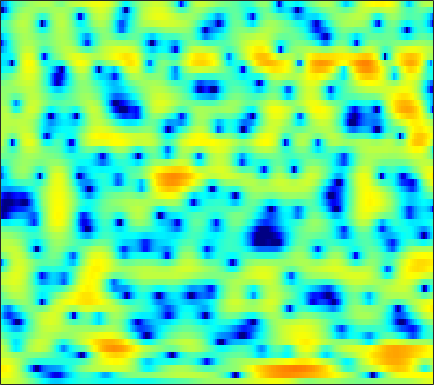

The data file committed next to this chart (first rows):
3.2959, 3.4299, 3.4935, 3.4863, 3.4505, 3.3176, 3.0919, 2.8739, 2.5137, 2.08, 1.5776, 1.1577, 0.53633, -0.17673, -0.74365, -1.5241, -2.2999, -2.9358, -3.8324, -4.7042, -5.5432, -6.1268, -6.8133, -7.3671
4.971, 4.97, 4.878, 4.679, 4.46, 4.066, 3.561, 3.12, 2.433, 1.641, 0.7504, 0.01725, -1.014, -2.104, -2.976, -4.181, -5.405, -6.355, -7.63, -8.945, -10.34, -11.46, -13.11, -14.89
5.835, 5.805, 5.646, 5.341, 5.007, 4.427, 3.669, 2.98, 1.882, 0.539, -1.092, -2.554, -4.934, -7.992, -10.95, -16.83, -32.26, -24.98, -16.93, -13.6, -11.83, -11.07, -10.44, -10.13
4.06, 4.109, 4.072, 3.897, 3.685, 3.305, 2.821, 2.383, 1.712, 0.9571, 0.1316, -0.5195, -1.398, -2.234, -2.776, -3.4, -3.832, -4.042, -4.181, -4.194, -4.174, -4.144, -4.135, -4.118
2.769, 2.688, 2.47, 2.16, 1.889, 1.511, 1.168, 0.9348, 0.6829, 0.4999, 0.3805, 0.3231, 0.2592, 0.2061, 0.1682, 0.09615, -0.02196, -0.1219, -0.294, -0.5163, -0.8115, -1.071, -1.47, -1.927
3.146, 2.533, 1.435, 0.01815, -1.277, -3.252, -5.184, -6.004, -5.508, -3.837, -2.043, -0.8673, 0.4181, 1.384, 1.939, 2.483, 2.803, 2.924, 2.9, 2.672, 2.23, 1.752, 0.9135, -0.2271
1.682, 0.9616, -0.2135, -1.613, -2.849, -4.613, -6.188, -6.753, -6.25, -4.736, -3.025, -1.829, -0.4408, 0.6947, 1.393, 2.127, 2.648, 2.907, 3.077, 3.049, 2.827, 2.519, 1.919, 1.08
-0.9995, -1.511, -2.241, -2.969, -3.474, -4.018, -4.348, -4.434, -4.277, -3.848, -3.194, -2.61, -1.768, -0.9176, -0.3059, 0.4383, 1.073, 1.465, 1.867, 2.133, 2.258, 2.264, 2.173, 1.988
-3.288, -3.965, -4.995, -6.085, -6.945, -8.075, -8.979, -9.327, -9.136, -8.167, -6.764, -5.577, -4.023, -2.576, -1.599, -0.4558, 0.5181, 1.138, 1.809, 2.333, 2.704, 2.894, 3.03, 3.057
-5.335, -6.297, -7.716, -9.367, -10.83, -13.29, -16.95, -21.62, -24.19, -15.98, -10.91, -8.227, -5.448, -3.299, -1.975, -0.5151, 0.6568, 1.39, 2.189, 2.813, 3.272, 3.521, 3.713, 3.763
-7.745, -9.661, -12.51, -14.59, -14.65, -13.47, -11.97, -10.83, -9.32, -7.662, -5.927, -4.658, -3.1, -1.748, -0.8865, 0.09614, 0.9093, 1.426, 2.005, 2.51, 2.926, 3.208, 3.497, 3.669
-5.875, -7.518, -9.849, -11.16, -10.66, -8.725, -6.682, -5.34, -3.85, -2.639, -1.688, -1.121, -0.5747, -0.2556, -0.1655, -0.2305, -0.4446, -0.6429, -0.7868, -0.6413, -0.1153, 0.4686, 1.358, 2.216
-2.134, -2.025, -1.871, -1.635, -1.362, -0.9033, -0.3703, 0.01291, 0.4499, 0.7612, 0.8909, 0.8421, 0.5454, -0.07234, -0.7894, -2.2, -4.342, -6.719, -11.92, -20.17, -11.67, -7.261, -3.562, -1.093
-1.627, -0.7446, 0.1539, 0.8262, 1.223, 1.622, 1.904, 2.03, 2.088, 1.993, 1.725, 1.399, 0.7911, -0.03875, -0.8054, -2.027, -3.406, -4.468, -5.689, -6.237, -5.871, -5.117, -3.872, -2.615
0.456, 1.095, 1.807, 2.36, 2.683, 2.981, 3.118, 3.127, 3.002, 2.707, 2.247, 1.788, 1.033, 0.1197, -0.6419, -1.719, -2.795, -3.544, -4.365, -4.894, -5.085, -5.04, -4.778, -4.423
2.427, 2.726, 3.112, 3.456, 3.662, 3.854, 3.925, 3.878, 3.665, 3.267, 2.666, 2.068, 1.062, -0.2008, -1.335, -3.112, -5.188, -6.874, -8.966, -10.18, -9.948, -9.256, -8.268, -7.582
1.914, 2.164, 2.602, 3.09, 3.426, 3.804, 4.038, 4.101, 4.009, 3.701, 3.147, 2.564, 1.534, 0.182, -1.092, -3.21, -5.983, -8.675, -13.38, -16.83, -13.73, -11.17, -8.921, -7.716
-3.594, -2.735, -1.091, 0.5255, 1.561, 2.624, 3.354, 3.691, 3.883, 3.8, 3.466, 3.06, 2.329, 1.404, 0.5979, -0.5728, -1.786, -2.664, -3.626, -4.24, -4.427, -4.361, -4.135, -3.935
-12.61, -8.29, -3.938, -1.099, 0.4057, 1.834, 2.755, 3.172, 3.424, 3.374, 3.071, 2.7, 2.063, 1.306, 0.7164, -0.04712, -0.7146, -1.102, -1.448, -1.602, -1.616, -1.571, -1.496, -1.452
-0.6607, -0.2244, 0.5826, 1.455, 2.043, 2.651, 3.017, 3.127, 3.036, 2.67, 2.032, 1.379, 0.2858, -1.017, -2.072, -3.398, -4.283, -4.453, -4.052, -3.227, -2.325, -1.708, -1.065, -0.6348
2.103, 2.31, 2.58, 2.811, 2.936, 2.997, 2.913, 2.733, 2.307, 1.637, 0.6784, -0.2724, -1.932, -4.226, -6.593, -11.48, -23.83, -21.04, -11.02, -6.717, -4.087, -2.701, -1.354, -0.4549
2.054, 2.157, 2.237, 2.243, 2.197, 2.063, 1.821, 1.551, 1.07, 0.4379, -0.3698, -1.093, -2.217, -3.495, -4.496, -5.705, -6.37, -6.279, -5.416, -4.097, -2.729, -1.804, -0.7507, 0.05497
0.9896, 0.9683, 0.9059, 0.8055, 0.702, 0.5167, 0.2643, 0.0262, -0.3611, -0.8342, -1.373, -1.802, -2.376, -2.886, -3.177, -3.378, -3.306, -3.061, -2.508, -1.755, -0.9042, -0.2682, 0.505, 1.157
-0.9502, -1.137, -1.321, -1.433, -1.499, -1.601, -1.741, -1.885, -2.168, -2.565, -3.071, -3.51, -4.123, -4.669, -4.935, -4.936, -4.442, -3.766, -2.586, -1.297, -0.04345, 0.8203, 1.819, 2.611
-5.732, -6.197, -6.406, -6.223, -5.944, -5.521, -5.201, -5.072, -5.098, -5.366, -5.949, -6.646, -8.02, -10.11, -12.3, -14.91, -12.6, -9.229, -5.364, -2.418, -0.1269, 1.253, 2.724, 3.818
-18.22, -21, -19.01, -15.66, -13.79, -12.01, -10.82, -10.21, -9.683, -9.48, -9.565, -9.823, -10.45, -11.46, -12.31, -12.75, -10.96, -8.554, -5.251, -2.408, -0.08717, 1.354, 2.908, 4.085
-19.64, -21.36, -21.64, -20.38, -19.24, -17.68, -16.37, -15.64, -15, -14.66, -14.31, -13.86, -12.91, -11.58, -10.4, -8.655, -6.736, -5.223, -3.186, -1.246, 0.5074, 1.665, 2.982, 4.008
-18.03, -20.81, -25.51, -29.63, -26.87, -22.62, -20.1, -19.2, -19.2, -20.74, -24.61, -27.22, -20.86, -15.05, -11.92, -8.633, -5.978, -4.251, -2.254, -0.4928, 1.042, 2.035, 3.15, 4.031
-14.18, -15.88, -18.08, -19.26, -18.93, -17.66, -16.42, -15.77, -15.47, -15.69, -15.94, -15.55, -13.72, -11.07, -9.07, -6.64, -4.52, -3.109, -1.426, 0.05962, 1.361, 2.22, 3.197, 3.985
-9.118, -9.584, -10.01, -10.17, -10.07, -9.764, -9.337, -8.985, -8.527, -8.082, -7.583, -7.144, -6.426, -5.568, -4.867, -3.919, -2.951, -2.215, -1.172, -0.08369, 1.02, 1.822, 2.809, 3.634
-7.181, -7.098, -6.667, -6.018, -5.499, -4.796, -4.138, -3.71, -3.217, -2.832, -2.564, -2.435, -2.39, -2.514, -2.715, -3.125, -3.599, -3.824, -3.61, -2.581, -1.001, 0.26, 1.786, 3.011
-12.95, -10.43, -7.246, -4.879, -3.531, -2.131, -1.088, -0.4921, 0.0821, 0.4258, 0.5307, 0.4398, 0.0557, -0.7118, -1.634, -3.519, -6.72, -10.99, -29.88, -10.85, -4.614, -1.823, 0.7164, 2.407
-9.623, -8.156, -5.777, -3.771, -2.54, -1.238, -0.267, 0.2905, 0.8366, 1.166, 1.272, 1.209, 0.9077, 0.3461, -0.2568, -1.288, -2.456, -3.224, -3.618, -3.016, -1.706, -0.6292, 0.6581, 1.64
-2.926, -2.835, -2.464, -1.923, -1.479, -0.8889, -0.3307, 0.05557, 0.4899, 0.8201, 1.035, 1.097, 1.063, 0.8983, 0.7077, 0.3924, 0.07386, -0.1192, -0.2475, -0.205, -0.01175, 0.1857, 0.4614, 0.6969
-0.5638, -0.7802, -1.01, -1.137, -1.15, -1.023, -0.7153, -0.393, 0.1045, 0.6034, 1.033, 1.278, 1.485, 1.548, 1.507, 1.359, 1.133, 0.9352, 0.6586, 0.4178, 0.2101, 0.08669, -0.05101, -0.1729
0.9019, 0.3195, -0.6438, -1.755, -2.524, -3.093, -2.761, -1.993, -0.6726, 0.5901, 1.591, 2.152, 2.626, 2.809, 2.767, 2.503, 2.037, 1.585, 0.894, 0.1804, -0.4417, -0.791, -1.079, -1.233
2.463, 1.643, -0.0983, -3.003, -6.633, -18.8, -11.94, -5.616, -1.273, 1.292, 2.912, 3.681, 4.241, 4.346, 4.151, 3.531, 2.504, 1.463, -0.2854, -2.387, -4.429, -5.404, -5.335, -4.317
2.697, 2.334, 1.52, 0.4501, -0.3686, -1.028, -0.771, -0.03078, 1.244, 2.41, 3.267, 3.663, 3.856, 3.654, 3.236, 2.293, 0.8501, -0.6246, -3.251, -7.046, -13.12, -19.06, -14.14, -9.265
2.24, 2.252, 2.153, 1.993, 1.883, 1.818, 1.89, 2.043, 2.317, 2.593, 2.769, 2.801, 2.654, 2.243, 1.739, 0.7916, -0.4826, -1.659, -3.45, -5.364, -7.072, -7.995, -8.503, -8.249
2.127, 2.271, 2.363, 2.371, 2.346, 2.303, 2.301, 2.337, 2.41, 2.499, 2.553, 2.534, 2.376, 2.005, 1.571, 0.7547, -0.3373, -1.352, -2.932, -4.726, -6.651, -8.097, -9.629, -10.3
2.161, 2.359, 2.403, 2.221, 1.989, 1.629, 1.361, 1.286, 1.419, 1.771, 2.203, 2.482, 2.707, 2.697, 2.495, 1.945, 1.047, 0.1262, -1.501, -3.666, -6.656, -9.778, -16.89, -31.16
2.083, 2.195, 1.887, 1.051, 0.05519, -1.749, -3.831, -4.758, -3.862, -1.647, 0.3869, 1.559, 2.65, 3.262, 3.436, 3.319, 2.822, 2.223, 1.119, -0.3251, -2.024, -3.389, -4.998, -5.823
1.427, 1.343, 0.8027, -0.2996, -1.605, -4.203, -8.041, -10.75, -8.322, -4.079, -1.121, 0.4113, 1.83, 2.678, 3.022, 3.152, 2.958, 2.631, 2.009, 1.219, 0.3412, -0.2972, -1.052, -1.615
0.9193, 0.8435, 0.5786, 0.128, -0.305, -0.9176, -1.381, -1.478, -1.14, -0.4024, 0.4874, 1.121, 1.808, 2.264, 2.439, 2.451, 2.235, 1.926, 1.358, 0.6519, -0.1494, -0.7716, -1.589, -2.299
0.5545, 0.6187, 0.6732, 0.6968, 0.7149, 0.7562, 0.8472, 0.9929, 1.261, 1.6, 1.95, 2.196, 2.429, 2.528, 2.488, 2.267, 1.843, 1.393, 0.6111, -0.3619, -1.5, -2.472, -3.845, -5.251
-0.4132, -0.1985, 0.0938, 0.4018, 0.6457, 1.003, 1.404, 1.714, 2.126, 2.521, 2.858, 3.039, 3.167, 3.123, 2.965, 2.573, 1.949, 1.334, 0.2912, -1.028, -2.67, -4.137, -6.486, -9.465
-2.651, -2.236, -1.713, -1.204, -0.8079, -0.1967, 0.5473, 1.143, 1.968, 2.729, 3.352, 3.681, 3.929, 3.922, 3.744, 3.271, 2.536, 1.808, 0.6156, -0.8515, -2.617, -4.156, -6.638, -9.676
-6.198, -5.307, -4.704, -4.602, -4.576, -4.117, -2.778, -1.334, 0.655, 2.352, 3.623, 4.302, 4.813, 4.918, 4.735, 4.16, 3.256, 2.376, 1.024, -0.4466, -1.935, -3.068, -4.639, -6.449
-7.092, -6.498, -6.762, -8.656, -12.1, -37.3, -10.9, -5.348, -0.8776, 1.95, 3.803, 4.715, 5.369, 5.455, 5.161, 4.287, 2.853, 1.4, -0.9363, -3.374, -4.887, -5.039, -4.508, -4.029
-6.417, -6.216, -6.034, -5.949, -5.819, -5.146, -3.624, -2.054, 0.09932, 1.894, 3.224, 3.893, 4.354, 4.294, 3.904, 2.882, 1.165, -0.6932, -4.339, -10.41, -16.25, -10.86, -6.007, -3.338
-10.07, -8.991, -7.36, -5.798, -4.697, -3.257, -1.911, -0.9237, 0.2855, 1.316, 2.107, 2.504, 2.757, 2.678, 2.394, 1.726, 0.7535, -0.1239, -1.391, -2.48, -2.977, -2.831, -2.156, -1.244
-16.71, -12.38, -8.705, -6.157, -4.652, -3.018, -1.645, -0.7694, 0.1822, 0.9329, 1.468, 1.719, 1.85, 1.77, 1.579, 1.177, 0.6751, 0.2768, -0.2036, -0.5463, -0.6829, -0.6295, -0.3742, 0.02573
-8.48, -7.448, -5.846, -4.269, -3.179, -1.899, -0.805, -0.1192, 0.6279, 1.177, 1.509, 1.623, 1.593, 1.362, 1.076, 0.577, 0.004588, -0.4243, -0.8876, -1.128, -1.095, -0.9024, -0.4651, 0.07022
-4.141, -3.683, -2.912, -2.025, -1.342, -0.4377, 0.375, 0.896, 1.472, 1.854, 2.026, 2.005, 1.764, 1.249, 0.6758, -0.3434, -1.648, -2.755, -4.154, -4.899, -4.478, -3.574, -2.123, -0.7679
-3.325, -2.992, -2.359, -1.56, -0.906, -0.03361, 0.7775, 1.317, 1.889, 2.262, 2.422, 2.373, 2.056, 1.411, 0.659, -0.797, -2.984, -5.376, -10.7, -29.34, -12.88, -7.632, -3.715, -1.272
-6.827, -6.584, -5.601, -4.186, -3.054, -1.654, -0.4625, 0.2882, 1.063, 1.616, 1.932, 2.014, 1.902, 1.537, 1.081, 0.2158, -0.9251, -1.901, -3.154, -3.811, -3.402, -2.542, -1.208, 0.008128
-20.12, -20.45, -12.95, -8.457, -6.171, -3.925, -2.287, -1.363, -0.4094, 0.298, 0.7846, 1.04, 1.244, 1.298, 1.256, 1.106, 0.8842, 0.7005, 0.5074, 0.4289, 0.5027, 0.6486, 0.8968, 1.134
-10.47, -10.34, -8.767, -6.72, -5.344, -3.908, -2.797, -2.164, -1.474, -0.935, -0.4464, -0.09899, 0.3516, 0.7709, 1.059, 1.4, 1.683, 1.854, 2.042, 2.169, 2.208, 2.157, 1.982, 1.646
